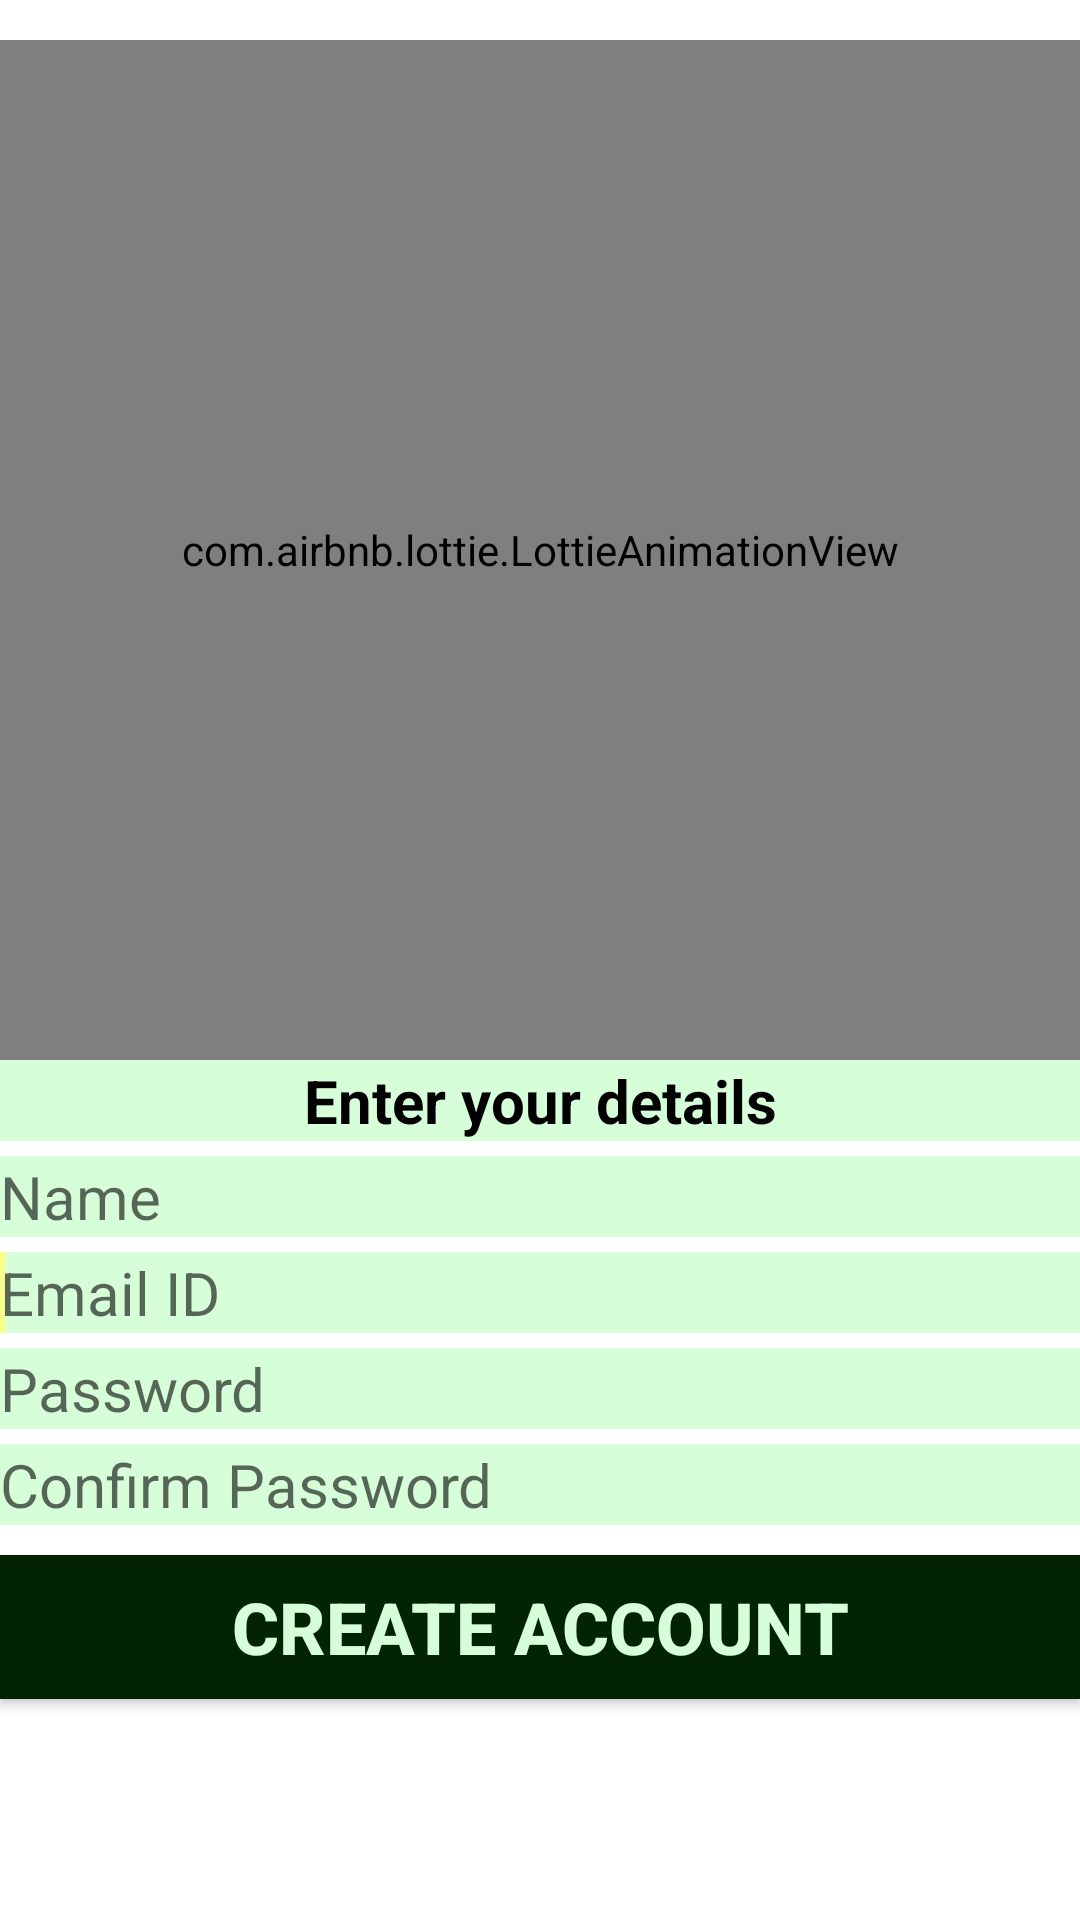

Here is an Android app screen rendered from its layout file. Give the layout XML and the strings, colors and styles it references.
<!-- AndroidManifest.xml: application theme Theme.YogaBiofeedback -->
<!-- res/layout/activity_sign_up.xml -->
<?xml version="1.0" encoding="utf-8"?>
<LinearLayout xmlns:android="http://schemas.android.com/apk/res/android"
    xmlns:app="http://schemas.android.com/apk/res-auto"
    xmlns:tools="http://schemas.android.com/tools"
    android:layout_width="match_parent"
    android:layout_height="match_parent"
    tools:context=".SignUp"
    android:orientation="vertical"
    android:gravity="center_vertical">

    <com.airbnb.lottie.LottieAnimationView
        android:id="@+id/lottie"
        android:layout_width="match_parent"
        android:layout_height="340dp"
        app:layout_constraintBottom_toBottomOf="parent"
        app:layout_constraintEnd_toEndOf="parent"


        app:layout_constraintHorizontal_bias="0.0"
        app:layout_constraintStart_toStartOf="parent"
        app:layout_constraintTop_toTopOf="parent"
        app:layout_constraintVertical_bias="0.121"
        app:lottie_autoPlay="true"
        app:lottie_rawRes="@raw/worklifebalance" />

    <TextView
        android:layout_width="match_parent"
        android:layout_height="wrap_content"
        android:background="#D6FED8"
        android:gravity="center"
        android:text="Enter your details"
        android:textColor="#000000"
        android:textSize="20dp"
        android:textStyle="bold" />
    <EditText
        android:id="@+id/editTextName"
        android:layout_width="fill_parent"
        android:layout_height="wrap_content"
        android:layout_marginTop="5dp"
        android:background="#D6FED8"
        android:hint="Name"
        android:inputType="text"
        android:textSize="20dp" />


    <EditText

        android:id="@+id/editTextUserName"
        android:layout_width="fill_parent"
        android:layout_height="wrap_content"
        android:layout_marginTop="5dp"
        android:background="#D6FED8"
        android:maxLines="1"
        android:inputType="text"
        android:hint="Email ID"

        android:textSize="20dp">

        <requestFocus />
    </EditText>

    <EditText
        android:id="@+id/editTextPassword"
        android:layout_width="fill_parent"
        android:layout_height="wrap_content"
        android:layout_marginTop="5dp"
        android:background="#D6FED8"
        android:hint="Password"
        android:inputType="textPassword"
        android:textSize="20dp" />


    <EditText
        android:id="@+id/editTextConfirmPassword"
        android:layout_width="fill_parent"
        android:layout_height="wrap_content"
        android:layout_marginTop="5dp"
        android:maxLines="1"
        android:background="#D6FED8"
        android:hint="Confirm Password"
        android:inputType="textPassword"
        android:textSize="20dp" />


    <Button

        android:id="@+id/buttonCreateAccount"
        android:layout_width="fill_parent"
        android:layout_height="wrap_content"
        android:layout_marginTop="10dp"
        android:layout_marginBottom="60dp"
        android:background="#022404"
        android:text="Create Account"
        android:textAlignment="center"
        android:textColor="#D6FED8"
        android:textSize="24dp"
        android:textStyle="bold" />
</LinearLayout>
<!-- resources referenced by this layout -->
<resources>
  <style name="Theme.YogaBiofeedback" parent="Theme.MaterialComponents.DayNight.NoActionBar">
          
          <item name="colorPrimary">#FFF493</item>
          <item name="colorPrimaryVariant">#FFB445</item>
          <item name="colorOnPrimary">@color/white</item>
          
          <item name="colorSecondary">#F5FF8D</item>
          <item name="colorSecondaryVariant">#90FF94</item>
          <item name="colorOnSecondary">@color/black</item>
          
          <item name="android:statusBarColor" tools:targetApi="l">?attr/colorPrimaryVariant</item>
          
      </style>
  <!-- not gathered from this repository: default colours our renderer supplied (Android Studio template values) -->
  <color name="black">#FF000000</color>
  <color name="white">#FFFFFFFF</color>
</resources>
